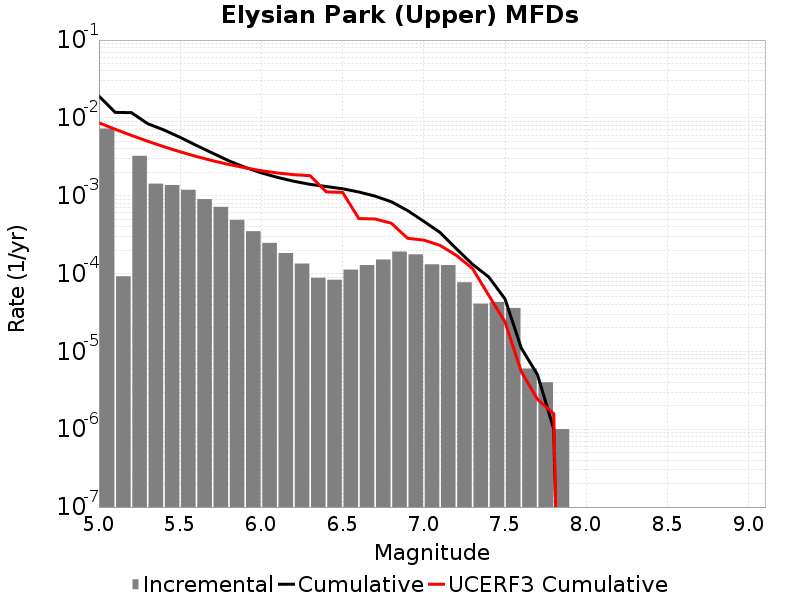

The table this chart was drawn from, first rows:
Magnitude, Incremental Rate, Cumulative Rate, UCERF3 Cumulative Rate
5.05, 0.007301, 0.01907, 0.008642
5.15, 9.227676E-5, 0.01177, 0.007145
5.25, 0.003251, 0.01168, 0.005956
5.35, 0.001429, 0.008424, 0.005012
5.45, 0.001373, 0.006995, 0.004262
5.55, 0.001193, 0.005622, 0.003666
5.65, 9.047134E-4, 0.004429, 0.003193
5.75, 7.191569E-4, 0.003525, 0.002817
5.85, 4.89468E-4, 0.002805, 0.002518
5.95, 3.5004987E-4, 0.002316, 0.002281
6.05, 2.4774304E-4, 0.001966, 0.002095
6.15, 1.8355051E-4, 0.001718, 0.001959
6.25, 1.344031E-4, 0.001535, 0.001863
6.35, 8.826472E-5, 0.0014, 0.00181
6.45, 8.324968E-5, 0.001312, 0.00112
6.55, 1.1233692E-4, 0.001229, 0.001104
6.65, 1.2838506E-4, 0.001116, 5.084181E-4
6.75, 1.5145424E-4, 9.87963E-4, 5.025379E-4
6.85, 1.9157457E-4, 8.365089E-4, 4.435982E-4
6.95, 1.7652944E-4, 6.449343E-4, 2.8379943E-4
7.05, 1.3139407E-4, 4.6840485E-4, 2.6905752E-4
7.15, 1.2838506E-4, 3.3701077E-4, 2.3012927E-4
7.25, 7.7231634E-5, 2.0862572E-4, 1.7138367E-4
7.35, 4.1123338E-5, 1.3139407E-4, 1.15966104E-4
7.45, 4.3129352E-5, 9.027074E-5, 5.2426145E-5
7.55, 3.6108297E-5, 4.7141388E-5, 2.3876386E-5
7.65, 6.018049E-6, 1.103309E-5, 5.492975E-6
7.75, 4.012033E-6, 5.015041E-6, 2.4144456E-6
7.85, 1.0030083E-6, 1.0030083E-6, 1.5765539E-6
7.95, 0.0, 0.0, 0.0
8.05, 0.0, 0.0, 0.0
8.15, 0.0, 0.0, 0.0
8.25, 0.0, 0.0, 0.0
8.35, 0.0, 0.0, 0.0
8.45, 0.0, 0.0, 0.0
8.55, 0.0, 0.0, 0.0
8.65, 0.0, 0.0, 0.0
8.75, 0.0, 0.0, 0.0
8.85, 0.0, 0.0, 0.0
8.95, 0.0, 0.0, 0.0
9.05, 0.0, 0.0, 0.0
